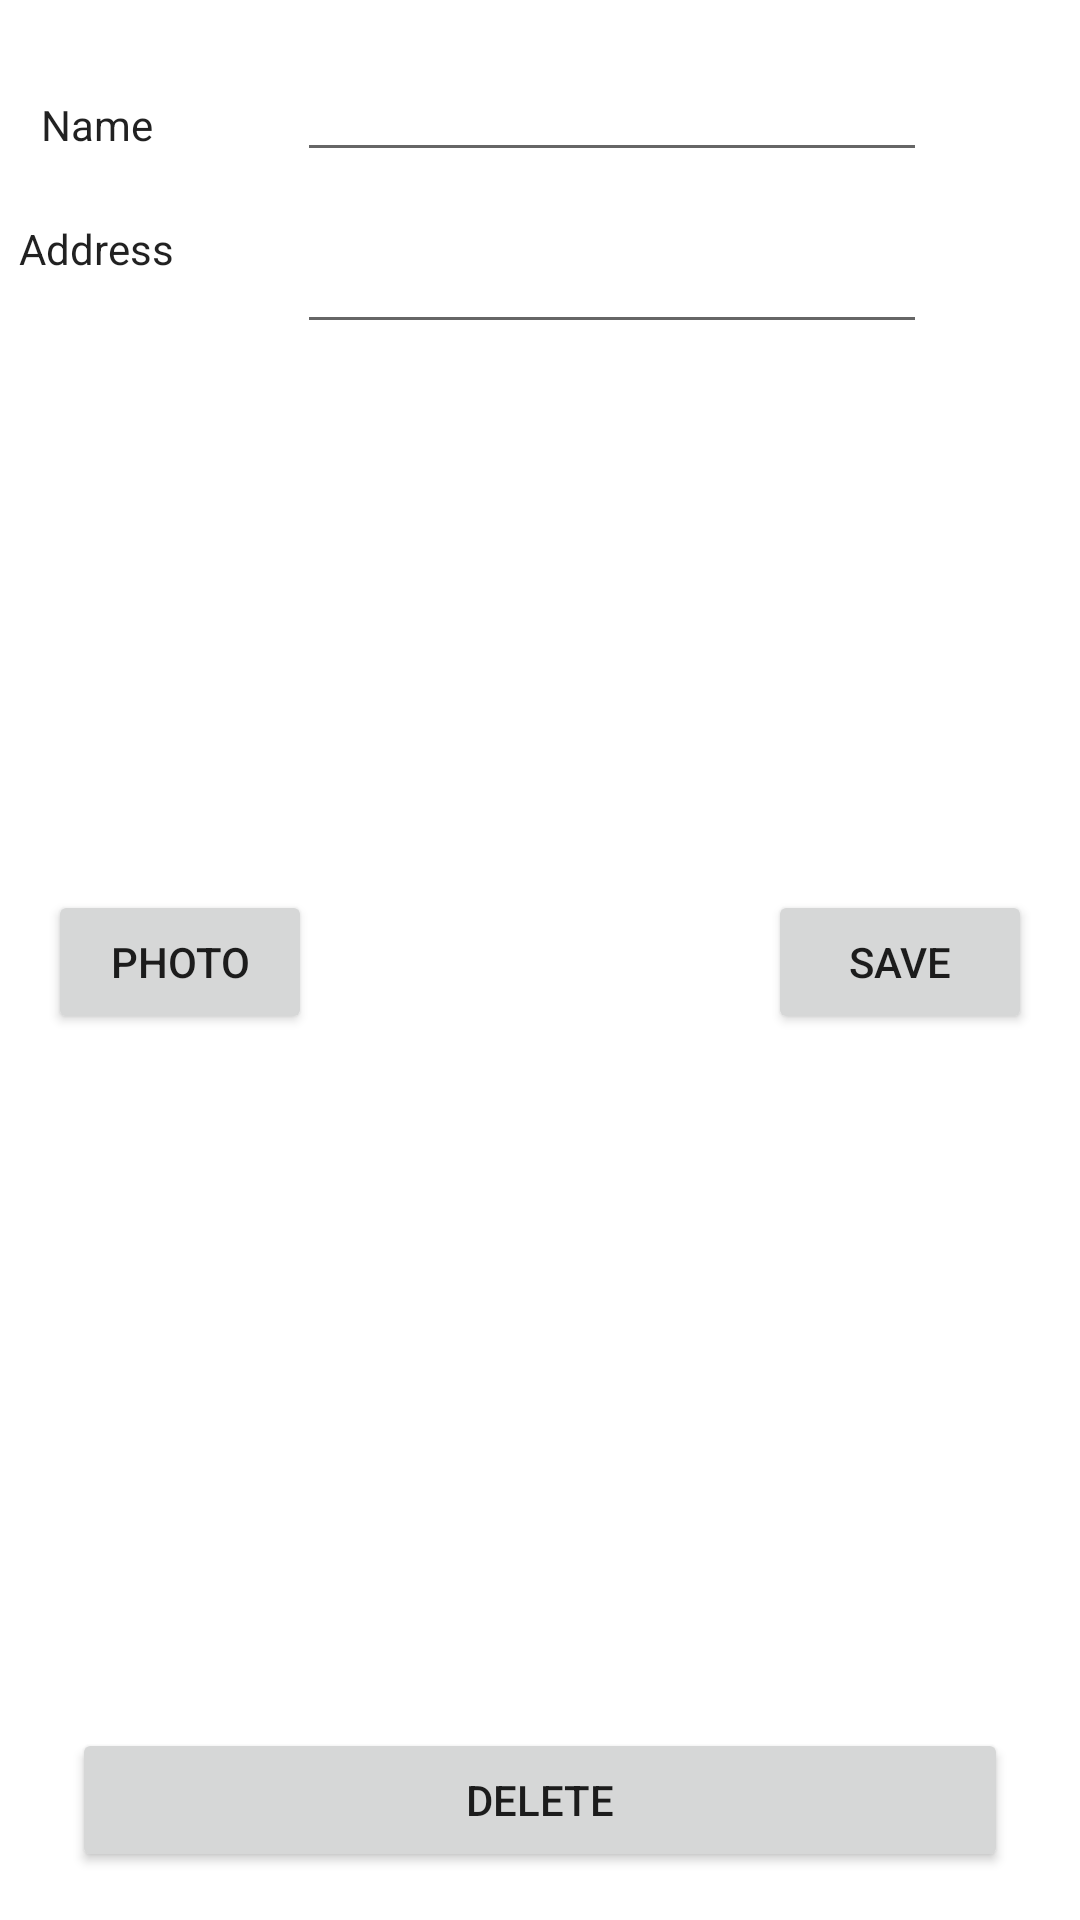

The Android layout XML behind this screen, and the referenced resources:
<!-- AndroidManifest.xml: application theme Theme.PRM_Projekt_2_s22599 -->
<!-- res/layout/fragment_edit.xml -->
<?xml version="1.0" encoding="utf-8"?>
<androidx.constraintlayout.widget.ConstraintLayout xmlns:android="http://schemas.android.com/apk/res/android"
    xmlns:app="http://schemas.android.com/apk/res-auto"
    xmlns:tools="http://schemas.android.com/tools"
    android:id="@+id/layout"
    android:layout_width="match_parent"
    android:layout_height="match_parent"
    tools:context=".fragments.EditFragment">

    <EditText
        android:id="@+id/productAddress"
        android:layout_width="wrap_content"
        android:layout_height="wrap_content"
        android:layout_marginTop="16dp"
        android:ems="10"
        android:inputType="textMultiLine|textPersonName"
        app:layout_constraintEnd_toEndOf="@+id/productName"
        app:layout_constraintHorizontal_bias="0.0"
        app:layout_constraintStart_toStartOf="@+id/productName"
        app:layout_constraintTop_toBottomOf="@+id/productName"
        tools:ignore="SpeakableTextPresentCheck,TouchTargetSizeCheck" />

    <TextView
        android:id="@+id/addressTitle"
        android:layout_width="wrap_content"
        android:layout_height="wrap_content"
        android:layout_marginTop="16dp"
        android:layout_marginEnd="44dp"
        android:text="Name"
        android:textAppearance="@style/TextAppearance.AppCompat.Body1"
        app:layout_constraintEnd_toStartOf="@+id/productName"
        app:layout_constraintHorizontal_bias="0.769"
        app:layout_constraintStart_toStartOf="parent"
        app:layout_constraintTop_toTopOf="@+id/productName" />

    <EditText
        android:id="@+id/productName"
        android:layout_width="wrap_content"
        android:layout_height="wrap_content"
        android:layout_marginTop="16dp"
        android:ems="10"
        android:inputType="textPersonName"
        app:layout_constraintEnd_toEndOf="parent"
        app:layout_constraintHorizontal_bias="0.661"
        app:layout_constraintStart_toStartOf="parent"
        app:layout_constraintTop_toTopOf="parent"
        tools:ignore="MissingConstraints,SpeakableTextPresentCheck,TouchTargetSizeCheck" />

    <TextView
        android:id="@+id/productNameTitle"
        android:layout_width="wrap_content"
        android:layout_height="wrap_content"
        android:layout_marginTop="16dp"
        android:layout_marginEnd="40dp"
        android:clickable="true"
        android:text="Address"
        android:textAppearance="@style/TextAppearance.AppCompat.Body1"
        app:layout_constraintEnd_toStartOf="@+id/productAddress"
        app:layout_constraintHorizontal_bias="0.853"
        app:layout_constraintStart_toStartOf="parent"
        app:layout_constraintTop_toBottomOf="@+id/productName"
        tools:ignore="TouchTargetSizeCheck" />

    <androidx.recyclerview.widget.RecyclerView
        android:id="@+id/images"
        android:layout_width="0dp"
        android:layout_height="150dp"
        android:layout_marginTop="16dp"
        app:layout_constraintEnd_toEndOf="parent"
        app:layout_constraintStart_toStartOf="parent"
        app:layout_constraintTop_toBottomOf="@+id/productAddress"
        tools:ignore="SpeakableTextPresentCheck"
        tools:listitem="@layout/product_image" />

    <Button
        android:id="@+id/save"
        android:layout_width="wrap_content"
        android:layout_height="wrap_content"
        android:layout_marginTop="16dp"
        android:layout_marginEnd="16dp"
        android:text="Save"
        app:layout_constraintEnd_toEndOf="parent"
        app:layout_constraintTop_toBottomOf="@+id/images" />

    <Button
        android:id="@+id/btnTakePhoto"
        android:layout_width="wrap_content"
        android:layout_height="wrap_content"
        android:layout_marginStart="16dp"
        android:text="Photo"
        app:layout_constraintEnd_toStartOf="@+id/save"
        app:layout_constraintHorizontal_bias="0.0"
        app:layout_constraintStart_toStartOf="parent"
        app:layout_constraintTop_toTopOf="@+id/save" />

    <ImageView
        android:id="@+id/mapImg"
        android:layout_width="20dp"
        android:layout_height="20dp"
        android:outlineAmbientShadowColor="@color/black"
        android:src="@drawable/map_icon"
        app:layout_constraintBottom_toBottomOf="@+id/productNameTitle"
        app:layout_constraintEnd_toStartOf="@+id/productAddress"
        app:layout_constraintHorizontal_bias="0.384"
        app:layout_constraintStart_toEndOf="@+id/productNameTitle"
        app:layout_constraintTop_toTopOf="@+id/productNameTitle" />

    <Button
        android:id="@+id/deleteBtn"
        android:layout_width="0dp"
        android:layout_height="wrap_content"
        android:layout_marginStart="24dp"
        android:layout_marginEnd="24dp"
        android:layout_marginBottom="16dp"
        android:text="Delete"
        app:layout_constraintBottom_toBottomOf="parent"
        app:layout_constraintEnd_toEndOf="parent"
        app:layout_constraintHorizontal_bias="0.0"
        app:layout_constraintStart_toStartOf="parent"
        tools:visibility="gone" />
</androidx.constraintlayout.widget.ConstraintLayout>
<!-- res/layout/product_image.xml (included above) -->
<?xml version="1.0" encoding="utf-8"?>
<FrameLayout xmlns:android="http://schemas.android.com/apk/res/android"
    xmlns:app="http://schemas.android.com/apk/res-auto"
    xmlns:tools="http://schemas.android.com/tools"
    android:layout_width="wrap_content"
    android:layout_height="wrap_content">

    <ImageView
        android:id="@+id/imageProduct"
        android:layout_width="150dp"
        android:layout_height="150dp"
        android:scaleType="fitCenter"
        tools:srcCompat="@tools:sample/avatars" />

    <ImageView
        android:id="@+id/selectedFrame"
        android:layout_width="150dp"
        android:layout_height="150dp"
        android:visibility="invisible"
        app:srcCompat="@drawable/frame" />

</FrameLayout>
<!-- resources referenced by this layout -->
<resources>
  <!-- drawable frame (drawable) -->
  <?xml version="1.0" encoding="utf-8"?>
  <shape xmlns:android="http://schemas.android.com/apk/res/android"
      android:shape="rectangle">
      <stroke android:width="4dp" android:color="@color/teal_200"></stroke>
  </shape>
  <style name="Theme.PRM_Projekt_2_s22599" parent="Theme.MaterialComponents.DayNight.DarkActionBar">
          
          <item name="colorPrimary">@color/purple_500</item>
          <item name="colorPrimaryVariant">@color/purple_700</item>
          <item name="colorOnPrimary">@color/white</item>
          
          <item name="colorSecondary">@color/teal_200</item>
          <item name="colorSecondaryVariant">@color/teal_700</item>
          <item name="colorOnSecondary">@color/black</item>
          
          <item name="android:statusBarColor">?attr/colorPrimaryVariant</item>
          
      </style>
  <!-- not gathered from this repository: default colours our renderer supplied (Android Studio template values) -->
  <color name="purple_500">#FF6200EE</color>
  <color name="purple_700">#FF3700B3</color>
  <color name="teal_200">#FF03DAC5</color>
  <color name="teal_700">#FF018786</color>
  <color name="black">#FF000000</color>
  <color name="white">#FFFFFFFF</color>
</resources>
